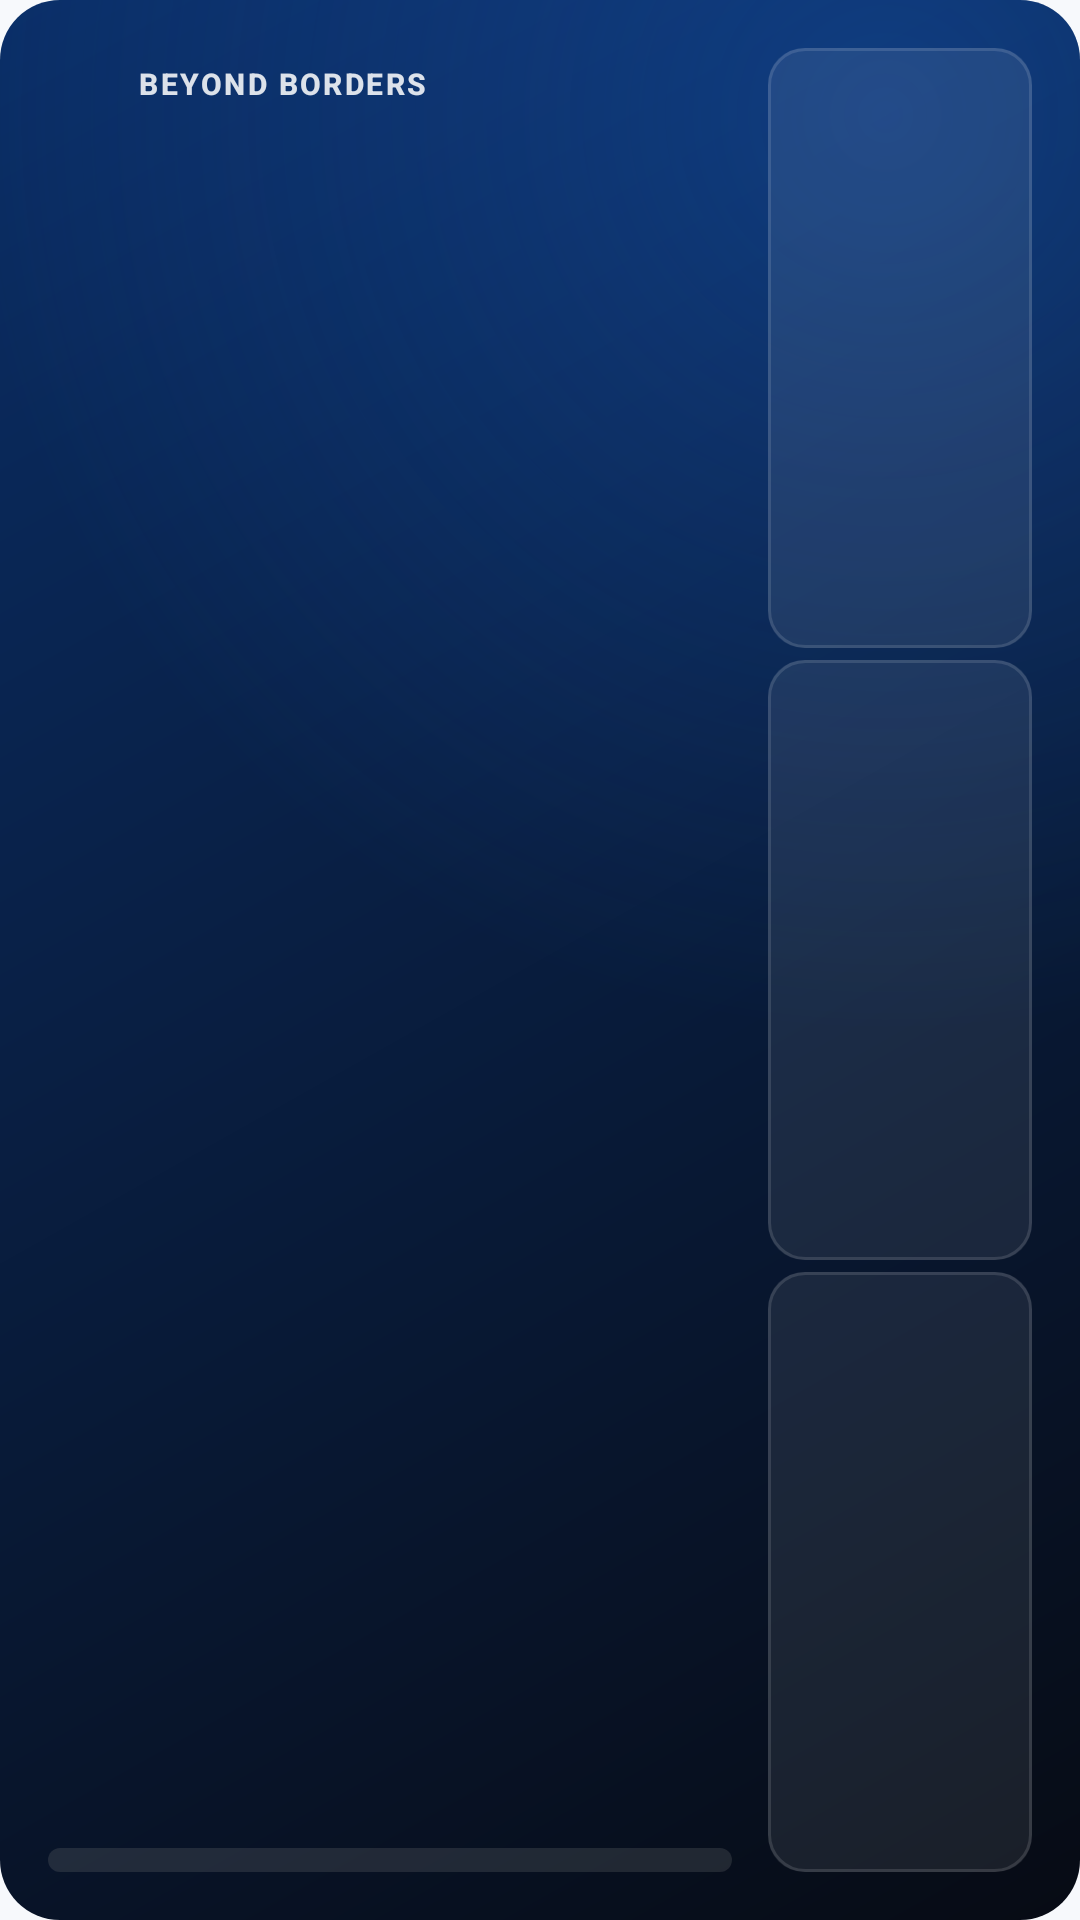

This screen was rendered from an Android layout file. Write that file and the resources it references.
<!-- AndroidManifest.xml: application theme Theme.BeyondBorders -->
<!-- res/layout/travel_widget_wide.xml -->
<?xml version="1.0" encoding="utf-8"?>
<LinearLayout xmlns:android="http://schemas.android.com/apk/res/android"
    android:id="@+id/widget_root"
    android:layout_width="match_parent"
    android:layout_height="match_parent"
    android:background="@drawable/widget_background_brand"
    android:orientation="horizontal"
    android:baselineAligned="false"
    android:padding="16dp">

    <LinearLayout
        android:layout_width="0dp"
        android:layout_height="match_parent"
        android:layout_weight="1"
        android:orientation="vertical">

        <LinearLayout
            android:layout_width="match_parent"
            android:layout_height="wrap_content"
            android:orientation="horizontal"
            android:gravity="center_vertical"
            android:layout_marginBottom="12dp">

            <ImageView
                android:id="@+id/widget_logo"
                android:layout_width="24dp"
                android:layout_height="24dp"
                android:scaleType="centerCrop"
                android:contentDescription="@null" />

            <TextView
                android:id="@+id/widget_wordmark"
                android:layout_width="wrap_content"
                android:layout_height="wrap_content"
                android:layout_marginStart="6dp"
                android:text="@string/widget_wordmark"
                android:textColor="#DBFFFFFF"
                android:textSize="10sp"
                android:fontFamily="sans-serif-medium"
                android:textStyle="bold"
                android:letterSpacing="0.08" />

        </LinearLayout>

        
        <FrameLayout
            android:layout_width="match_parent"
            android:layout_height="0dp"
            android:layout_weight="1" />

        <TextView
            android:id="@+id/widget_headline"
            android:layout_width="match_parent"
            android:layout_height="wrap_content"
            android:maxLines="1"
            android:autoSizeTextType="uniform"
            android:autoSizeMinTextSize="22sp"
            android:autoSizeMaxTextSize="40sp"
            android:autoSizeStepGranularity="2sp"
            android:textColor="#FFFFFF"
            android:textSize="40sp"
            android:fontFamily="sans-serif-black"
            android:textStyle="bold" />

        <TextView
            android:id="@+id/widget_label"
            android:layout_width="wrap_content"
            android:layout_height="wrap_content"
            android:layout_marginTop="2dp"
            android:textColor="#B9FFFFFF"
            android:textSize="12sp" />

        <ProgressBar
            android:id="@+id/widget_progress"
            style="?android:attr/progressBarStyleHorizontal"
            android:layout_width="match_parent"
            android:layout_height="8dp"
            android:layout_marginTop="12dp"
            android:progressDrawable="@drawable/widget_progress"
            android:max="100" />

    </LinearLayout>

    <LinearLayout
        android:layout_width="88dp"
        android:layout_height="match_parent"
        android:layout_marginStart="12dp"
        android:orientation="vertical">

        <LinearLayout
            android:id="@+id/widget_tile_1"
            android:layout_width="match_parent"
            android:layout_height="0dp"
            android:layout_weight="1"
            android:layout_marginTop="0dp"
            android:background="@drawable/widget_stat_tile"
            android:orientation="vertical"
            android:gravity="center"
            android:padding="4dp">

            <TextView
                android:id="@+id/widget_tile_1_value"
                android:layout_width="wrap_content"
                android:layout_height="wrap_content"
                android:textColor="#FFFFFF"
                android:textSize="20sp"
                android:fontFamily="sans-serif-black"
                android:textStyle="bold" />

            <TextView
                android:id="@+id/widget_tile_1_label"
                android:layout_width="wrap_content"
                android:layout_height="wrap_content"
                android:textColor="#9DFFFFFF"
                android:textSize="9sp"
                android:fontFamily="sans-serif-medium"
                android:textStyle="bold"
                android:letterSpacing="0.06" />

        </LinearLayout>

        <LinearLayout
            android:id="@+id/widget_tile_2"
            android:layout_width="match_parent"
            android:layout_height="0dp"
            android:layout_weight="1"
            android:layout_marginTop="4dp"
            android:background="@drawable/widget_stat_tile"
            android:orientation="vertical"
            android:gravity="center"
            android:padding="4dp">

            <TextView
                android:id="@+id/widget_tile_2_value"
                android:layout_width="wrap_content"
                android:layout_height="wrap_content"
                android:textColor="#FFFFFF"
                android:textSize="20sp"
                android:fontFamily="sans-serif-black"
                android:textStyle="bold" />

            <TextView
                android:id="@+id/widget_tile_2_label"
                android:layout_width="wrap_content"
                android:layout_height="wrap_content"
                android:textColor="#9DFFFFFF"
                android:textSize="9sp"
                android:fontFamily="sans-serif-medium"
                android:textStyle="bold"
                android:letterSpacing="0.06" />

        </LinearLayout>

        <LinearLayout
            android:id="@+id/widget_tile_3"
            android:layout_width="match_parent"
            android:layout_height="0dp"
            android:layout_weight="1"
            android:layout_marginTop="4dp"
            android:background="@drawable/widget_stat_tile"
            android:orientation="vertical"
            android:gravity="center"
            android:padding="4dp">

            <TextView
                android:id="@+id/widget_tile_3_value"
                android:layout_width="wrap_content"
                android:layout_height="wrap_content"
                android:textColor="#FFFFFF"
                android:textSize="20sp"
                android:fontFamily="sans-serif-black"
                android:textStyle="bold" />

            <TextView
                android:id="@+id/widget_tile_3_label"
                android:layout_width="wrap_content"
                android:layout_height="wrap_content"
                android:textColor="#9DFFFFFF"
                android:textSize="9sp"
                android:fontFamily="sans-serif-medium"
                android:textStyle="bold"
                android:letterSpacing="0.06" />

        </LinearLayout>

    </LinearLayout>

</LinearLayout>
<!-- resources referenced by this layout -->
<resources>
  <!-- drawable widget_background_brand (drawable) -->
  <?xml version="1.0" encoding="utf-8"?>
  <layer-list xmlns:android="http://schemas.android.com/apk/res/android">
      
      <item>
          <shape android:shape="rectangle">
              <corners android:radius="20dp" />
              <gradient
                  android:angle="315"
                  android:startColor="@color/brand_deep"
                  android:endColor="@color/brand_ink"
                  android:type="linear" />
          </shape>
      </item>
      
      <item>
          <shape android:shape="rectangle">
              <corners android:radius="20dp" />
              <gradient
                  android:type="radial"
                  android:gradientRadius="85%p"
                  android:centerX="0.82"
                  android:centerY="0.06"
                  android:startColor="#4D1E6FE3"
                  android:endColor="#00000000" />
          </shape>
      </item>
  </layer-list>
  <!-- drawable widget_progress (drawable) -->
  <?xml version="1.0" encoding="utf-8"?>
  <layer-list xmlns:android="http://schemas.android.com/apk/res/android">
      
      <item android:id="@android:id/background">
          <shape android:shape="rectangle">
              <corners android:radius="100dp" />
              <solid android:color="#38808080" />
          </shape>
      </item>
      
      <item android:id="@android:id/progress">
          <clip>
              <shape android:shape="rectangle">
                  <corners android:radius="100dp" />
                  <gradient
                      android:angle="0"
                      android:startColor="@color/brand_azure"
                      android:endColor="@color/brand_teal"
                      android:type="linear" />
              </shape>
          </clip>
      </item>
  </layer-list>
  <!-- drawable widget_stat_tile (drawable) -->
  <?xml version="1.0" encoding="utf-8"?>
  <layer-list xmlns:android="http://schemas.android.com/apk/res/android">
      
      <item>
          <shape android:shape="rectangle">
              <corners android:radius="12dp" />
              <solid android:color="#14FFFFFF" />
          </shape>
      </item>
      
      <item>
          <shape android:shape="rectangle">
              <corners android:radius="12dp" />
              <stroke
                  android:width="1dp"
                  android:color="#1FFFFFFF" />
          </shape>
      </item>
  </layer-list>
  <string name="widget_wordmark">BEYOND BORDERS</string>
  <style name="Theme.BeyondBorders" parent="Theme.AppCompat.DayNight.NoActionBar">
          <item name="android:windowBackground">@color/window_background</item>
      </style>
  <color name="brand_deep">#0A2E67</color>
  <color name="brand_ink">#070B14</color>
  <color name="brand_azure">#1E6FE3</color>
  <color name="brand_teal">#0F8A7E</color>
  <color name="window_background">#F7F9FC</color>
</resources>
